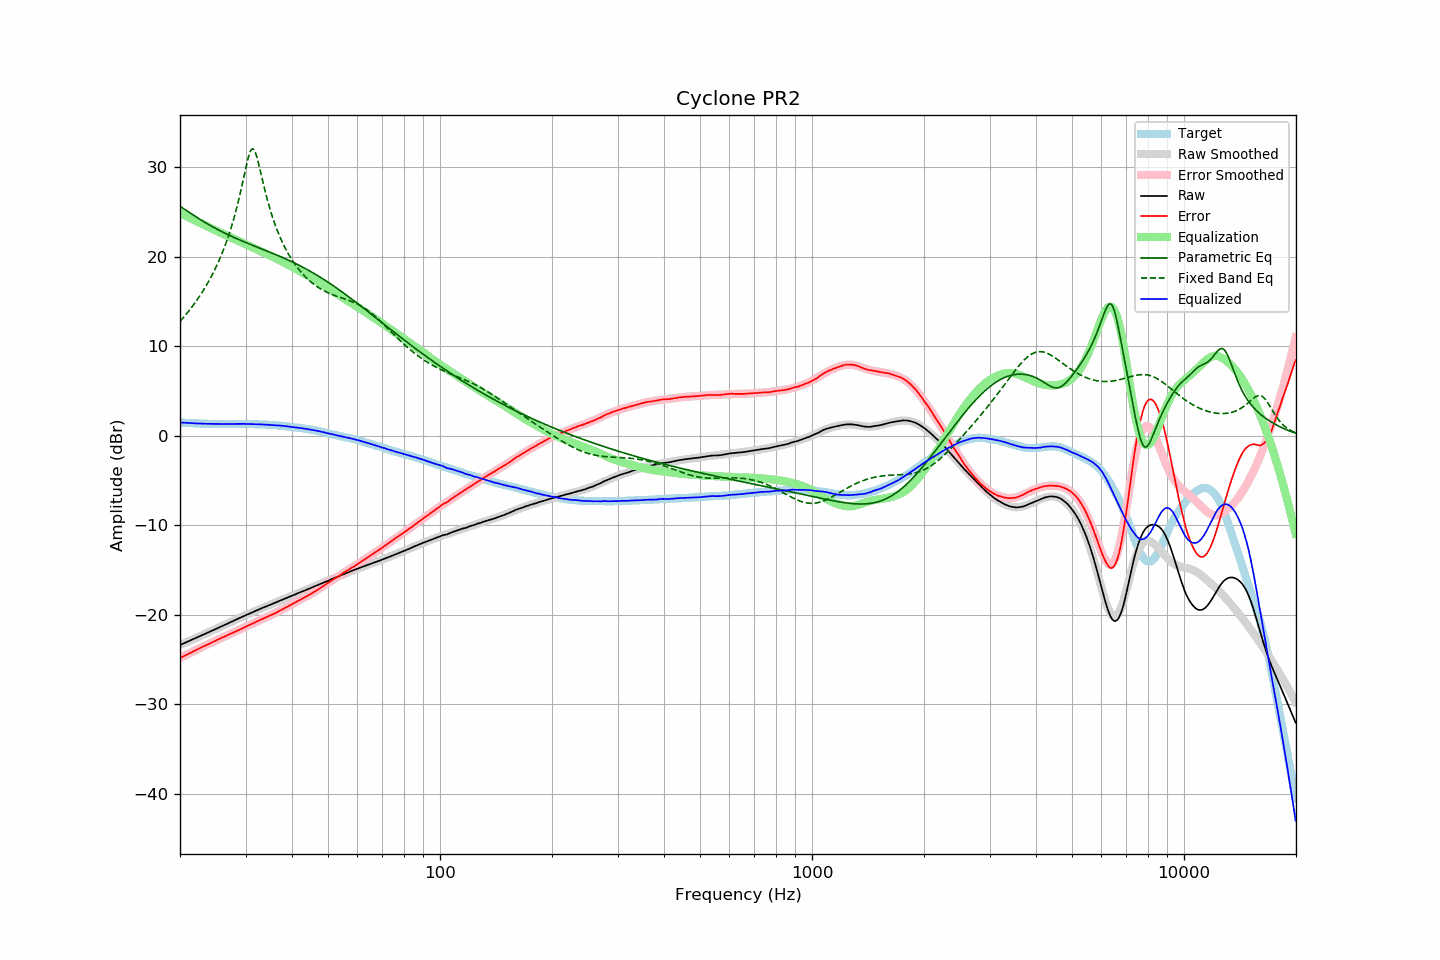

The table this chart was drawn from, first rows:
frequency, raw, error, smoothed, error_smoothed, equalization, parametric_eq, fixed_band_eq, equalized_raw, equalized_smoothed, target
20.00, -23.41, -24.86, -23.41, -24.87, 24.87, 25.61, 12.76, 1.46, 1.46, 1.45
20.20, -23.33, -24.77, -23.34, -24.78, 24.78, 25.49, 12.96, 1.45, 1.44, 1.44
20.40, -23.26, -24.69, -23.26, -24.69, 24.69, 25.37, 13.16, 1.43, 1.43, 1.43
20.61, -23.18, -24.60, -23.18, -24.60, 24.60, 25.25, 13.37, 1.41, 1.42, 1.42
20.81, -23.10, -24.50, -23.10, -24.51, 24.51, 25.13, 13.59, 1.41, 1.41, 1.40
21.02, -23.02, -24.41, -23.02, -24.42, 24.42, 25.01, 13.81, 1.40, 1.40, 1.39
21.23, -22.94, -24.32, -22.94, -24.33, 24.33, 24.90, 14.04, 1.39, 1.39, 1.38
21.44, -22.86, -24.25, -22.86, -24.24, 24.24, 24.78, 14.27, 1.38, 1.38, 1.39
21.66, -22.78, -24.15, -22.78, -24.15, 24.15, 24.66, 14.51, 1.37, 1.37, 1.37
21.87, -22.70, -24.07, -22.70, -24.06, 24.06, 24.54, 14.75, 1.36, 1.36, 1.37
22.09, -22.62, -23.97, -22.62, -23.97, 23.97, 24.43, 15.00, 1.35, 1.35, 1.35
22.31, -22.54, -23.88, -22.54, -23.88, 23.88, 24.31, 15.26, 1.34, 1.35, 1.34
22.54, -22.45, -23.78, -22.46, -23.80, 23.80, 24.20, 15.52, 1.34, 1.34, 1.33
22.76, -22.37, -23.70, -22.37, -23.71, 23.71, 24.09, 15.79, 1.34, 1.33, 1.33
22.99, -22.29, -23.61, -22.29, -23.62, 23.62, 23.98, 16.07, 1.33, 1.33, 1.32
23.22, -22.21, -23.52, -22.21, -23.53, 23.53, 23.87, 16.36, 1.32, 1.32, 1.31
23.45, -22.13, -23.45, -22.13, -23.45, 23.45, 23.76, 16.66, 1.32, 1.32, 1.32
23.69, -22.05, -23.36, -22.05, -23.36, 23.36, 23.66, 16.96, 1.31, 1.31, 1.31
23.92, -21.97, -23.27, -21.97, -23.27, 23.27, 23.55, 17.28, 1.30, 1.31, 1.30
24.16, -21.88, -23.19, -21.88, -23.19, 23.19, 23.45, 17.61, 1.31, 1.31, 1.31
24.40, -21.80, -23.11, -21.80, -23.10, 23.10, 23.35, 17.95, 1.31, 1.30, 1.31
24.65, -21.72, -23.02, -21.72, -23.02, 23.02, 23.25, 18.30, 1.30, 1.30, 1.30
24.89, -21.64, -22.94, -21.64, -22.94, 22.94, 23.16, 18.67, 1.30, 1.30, 1.30
25.14, -21.55, -22.84, -21.56, -22.85, 22.85, 23.06, 19.04, 1.30, 1.30, 1.29
25.39, -21.47, -22.76, -21.47, -22.77, 22.77, 22.97, 19.44, 1.30, 1.30, 1.29
25.65, -21.39, -22.68, -21.39, -22.69, 22.69, 22.87, 19.85, 1.29, 1.30, 1.29
25.91, -21.31, -22.60, -21.31, -22.60, 22.60, 22.78, 20.28, 1.29, 1.29, 1.29
26.16, -21.23, -22.53, -21.22, -22.52, 22.52, 22.69, 20.73, 1.29, 1.29, 1.30
26.43, -21.14, -22.43, -21.14, -22.44, 22.44, 22.60, 21.20, 1.29, 1.29, 1.29
26.69, -21.06, -22.35, -21.06, -22.35, 22.35, 22.52, 21.69, 1.29, 1.29, 1.29
26.96, -20.97, -22.26, -20.98, -22.27, 22.27, 22.43, 22.21, 1.30, 1.29, 1.29
27.23, -20.89, -22.18, -20.89, -22.19, 22.19, 22.35, 22.75, 1.30, 1.30, 1.29
27.50, -20.81, -22.10, -20.81, -22.11, 22.11, 22.26, 23.32, 1.30, 1.30, 1.29
27.77, -20.73, -22.03, -20.73, -22.02, 22.02, 22.18, 23.93, 1.30, 1.30, 1.30
28.05, -20.64, -21.93, -20.64, -21.94, 21.94, 22.10, 24.56, 1.30, 1.30, 1.29
28.33, -20.56, -21.86, -20.56, -21.86, 21.86, 22.02, 25.24, 1.30, 1.30, 1.30
28.62, -20.47, -21.77, -20.47, -21.78, 21.78, 21.94, 25.95, 1.30, 1.30, 1.30
28.90, -20.39, -21.70, -20.39, -21.69, 21.69, 21.86, 26.70, 1.30, 1.30, 1.31
29.19, -20.31, -21.62, -20.31, -21.61, 21.61, 21.79, 27.48, 1.30, 1.30, 1.31
29.48, -20.22, -21.52, -20.23, -21.53, 21.53, 21.71, 28.30, 1.31, 1.30, 1.30
29.78, -20.14, -21.44, -20.15, -21.44, 21.44, 21.64, 29.13, 1.30, 1.30, 1.30
30.08, -20.06, -21.36, -20.06, -21.36, 21.36, 21.56, 29.95, 1.30, 1.30, 1.30
30.38, -19.98, -21.26, -19.98, -21.27, 21.27, 21.49, 30.72, 1.29, 1.29, 1.28
30.68, -19.90, -21.18, -19.90, -21.19, 21.19, 21.41, 31.38, 1.29, 1.29, 1.28
30.99, -19.82, -21.10, -19.82, -21.11, 21.11, 21.34, 31.84, 1.28, 1.28, 1.28
31.30, -19.75, -21.03, -19.74, -21.02, 21.02, 21.27, 32.04, 1.27, 1.28, 1.28
31.61, -19.67, -20.94, -19.67, -20.94, 20.94, 21.20, 31.94, 1.26, 1.27, 1.27
31.93, -19.59, -20.84, -19.59, -20.85, 20.85, 21.12, 31.57, 1.26, 1.26, 1.25
32.24, -19.51, -20.77, -19.51, -20.77, 20.77, 21.05, 31.00, 1.26, 1.25, 1.26
32.57, -19.43, -20.67, -19.44, -20.68, 20.68, 20.98, 30.30, 1.25, 1.25, 1.24
32.89, -19.36, -20.60, -19.36, -20.60, 20.60, 20.91, 29.54, 1.24, 1.24, 1.24
33.22, -19.28, -20.51, -19.29, -20.52, 20.52, 20.84, 28.76, 1.24, 1.24, 1.23
33.55, -19.21, -20.44, -19.21, -20.44, 20.44, 20.77, 28.00, 1.23, 1.23, 1.23
33.89, -19.13, -20.35, -19.14, -20.36, 20.36, 20.69, 27.27, 1.23, 1.22, 1.22
34.23, -19.06, -20.26, -19.06, -20.28, 20.28, 20.62, 26.57, 1.21, 1.21, 1.20
34.57, -18.99, -20.19, -18.99, -20.19, 20.19, 20.55, 25.91, 1.20, 1.20, 1.20
34.92, -18.92, -20.10, -18.91, -20.11, 20.11, 20.48, 25.29, 1.19, 1.19, 1.18
35.27, -18.84, -20.04, -18.84, -20.02, 20.02, 20.40, 24.70, 1.18, 1.18, 1.20
35.62, -18.77, -19.94, -18.77, -19.94, 19.94, 20.33, 24.15, 1.17, 1.17, 1.17
35.97, -18.70, -19.87, -18.69, -19.85, 19.85, 20.26, 23.64, 1.15, 1.16, 1.17
... 635 more rows
